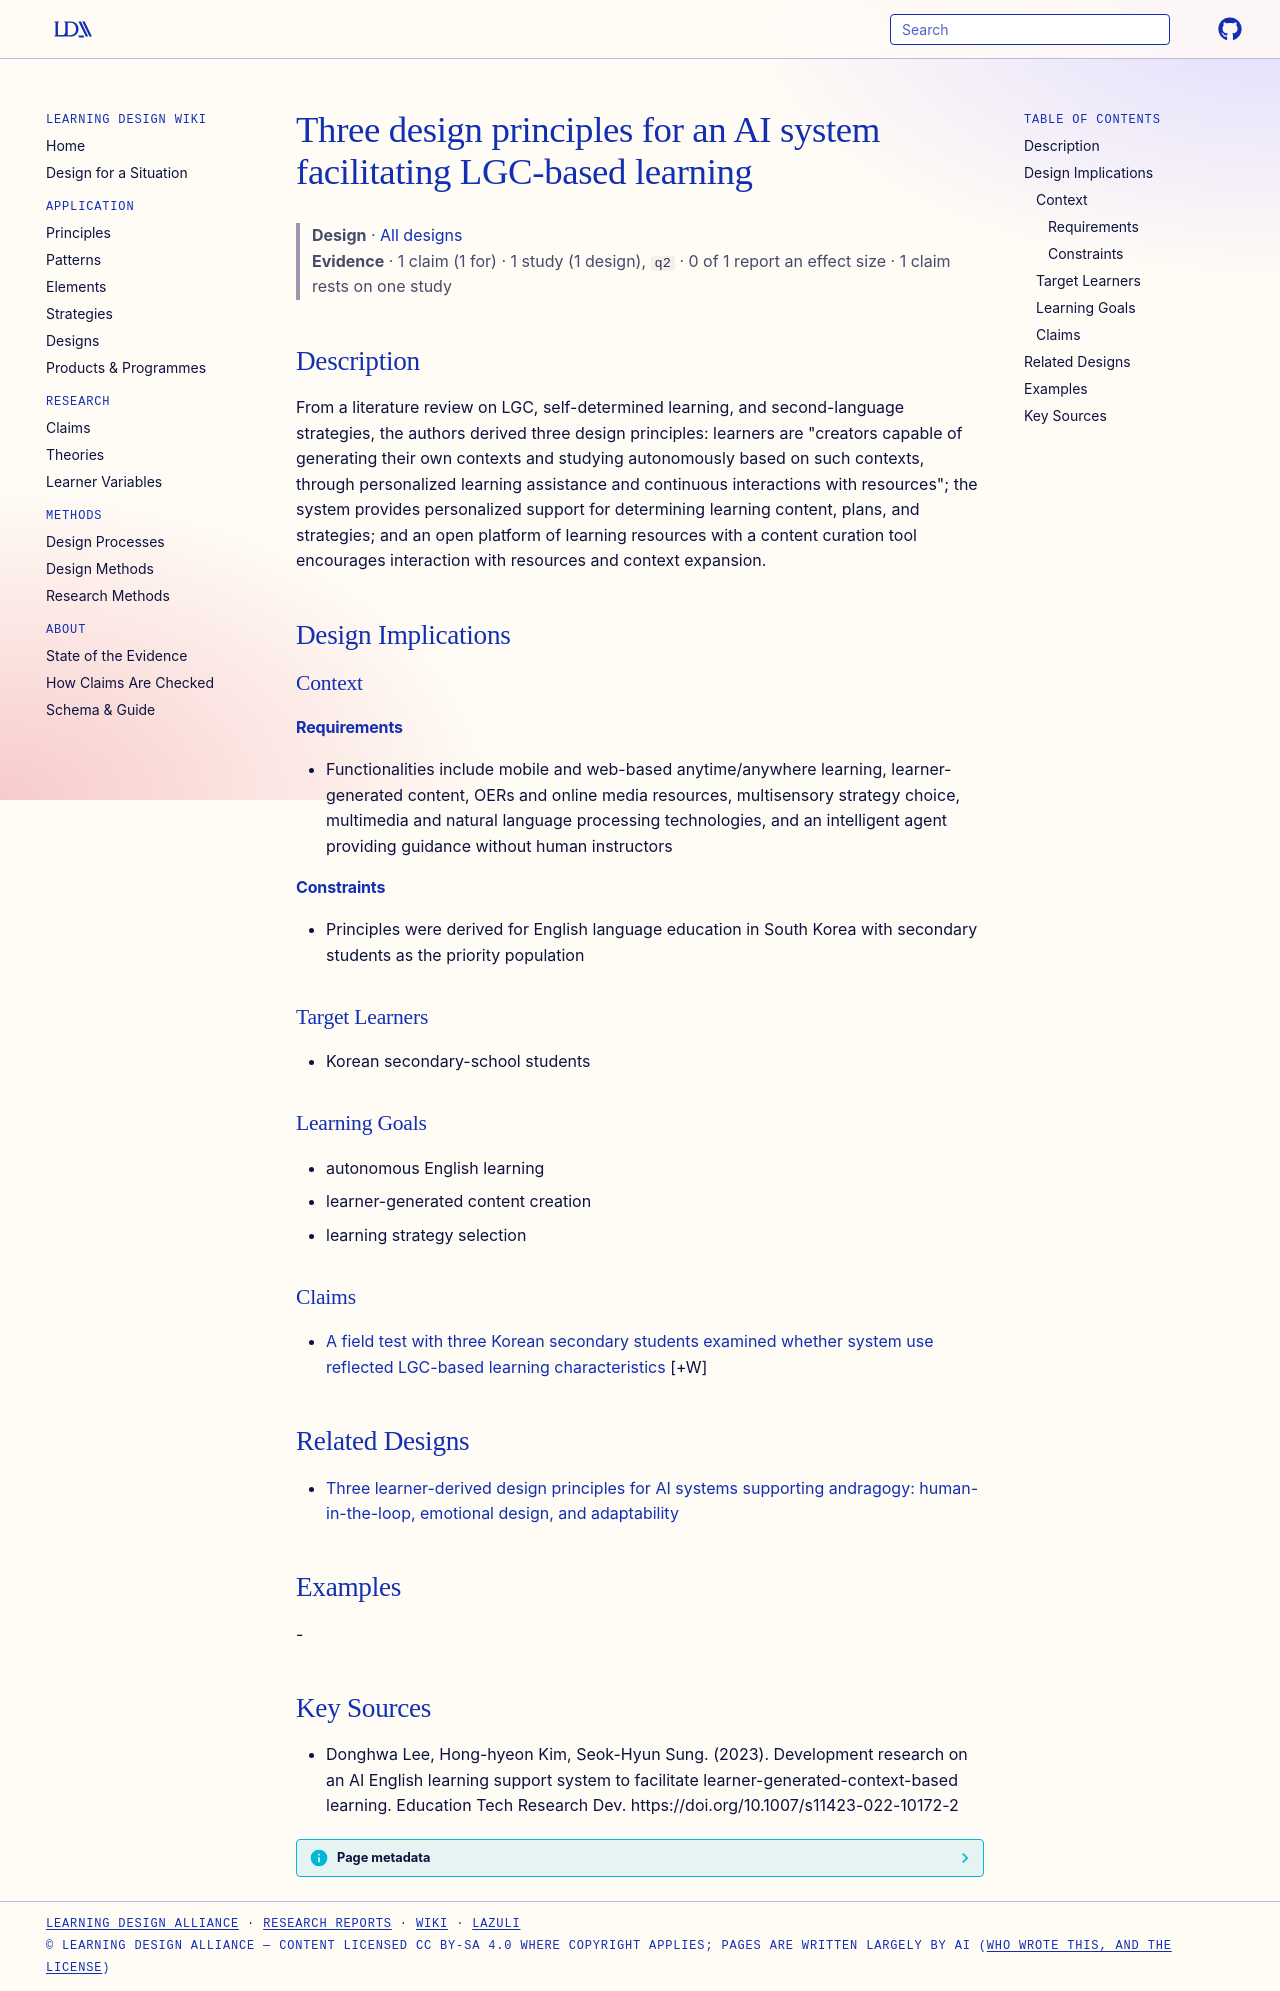

repository: Learning-Design-Alliance/learning-wiki · page: designs/three-design-principles-lgc-ai-system/index.html · generator: mkdocs

---
type: design
id: three-design-principles-lgc-ai-system
title: Three design principles for an AI system facilitating LGC-based learning
description: "From a literature review on LGC, self-determined learning, and second-language strategies, the authors derived three design principles: learners are \"creators capable of generating their own contexts and studying auto..."
status: review
generated:
  by: "process:settle-candidates"
  at: 2026-10-29
sources:
  - id: donghwa-lee-2023
    resource: "https://doi.org/10.1007/s11423-022-10172-2"
    title: "Donghwa Lee, Hong-hyeon Kim, Seok-Hyun Sung. (2023). Development research on an AI English learning support system to facilitate learner-generated-context-based learning. Education Tech Research Dev. https://doi.org/10.1007/s11423-022-10172-2"
    author: Donghwa Lee, Hong-hyeon Kim, Seok-Hyun Sung
---

# Three design principles for an AI system facilitating LGC-based learning

> **Design** · [All designs](index.md)
> **Evidence** · 1 claim (1 for) · 1 study (1 design), `q2` · 0 of 1 report an effect size · 1 claim rests on one study

## Description
From a literature review on LGC, self-determined learning, and second-language strategies, the authors derived three design principles: learners are "creators capable of generating their own contexts and studying autonomously based on such contexts, through personalized learning assistance and continuous interactions with resources"; the system provides personalized support for determining learning content, plans, and strategies; and an open platform of learning resources with a content curation tool encourages interaction with resources and context expansion.

## Design Implications

### Context
#### Requirements
- Functionalities include mobile and web-based anytime/anywhere learning, learner-generated content, OERs and online media resources, multisensory strategy choice, multimedia and natural language processing technologies, and an intelligent agent providing guidance without human instructors
#### Constraints
- Principles were derived for English language education in South Korea with secondary students as the priority population

### Target Learners
- Korean secondary-school students

### Learning Goals
- autonomous English learning
- learner-generated content creation
- learning strategy selection

### Claims

- [A field test with three Korean secondary students examined whether system use reflected LGC-based learning characteristics](../claims/field-test-three-students-lgc-experiences.md) [+W]

## Related Designs

- [Three learner-derived design principles for AI systems supporting andragogy: human-in-the-loop, emotional design, and adaptability](ai-andragogy-design-principles-hitl-emotional-adaptability.md)

## Examples
-

## Key Sources
- Donghwa Lee, Hong-hyeon Kim, Seok-Hyun Sung. (2023). Development research on an AI English learning support system to facilitate learner-generated-context-based learning. Education Tech Research Dev. https://doi.org/10.1007/s11423-022-10172-2
